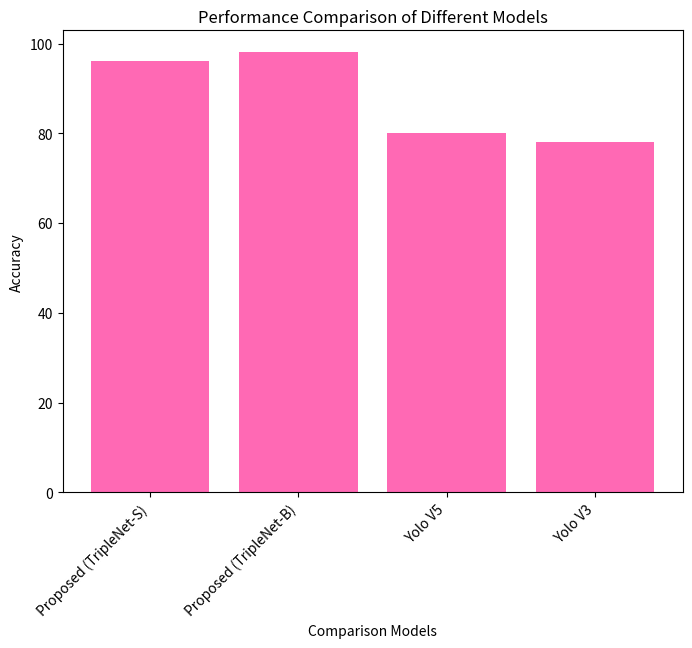

Here is the Python script that generated this plot:
import matplotlib.pyplot as plt
import numpy as np

x = np.array(["Proposed (TripleNet-S)", "Proposed (TripleNet-B)", "Yolo V5", "Yolo V3"])
y = np.array([96, 98, 80, 78])

plt.figure(figsize=(8, 6))  # Adjust figure size as needed
bar_width = 0.25  # Adjust bar width for clarity

# Add labels and title
plt.xlabel("Comparison Models")
plt.ylabel("Accuracy")
plt.title("Performance Comparison of Different Models")

plt.xticks(rotation=45, ha="right")
plt.bar(x, y, color = "hotpink")

plt.show()